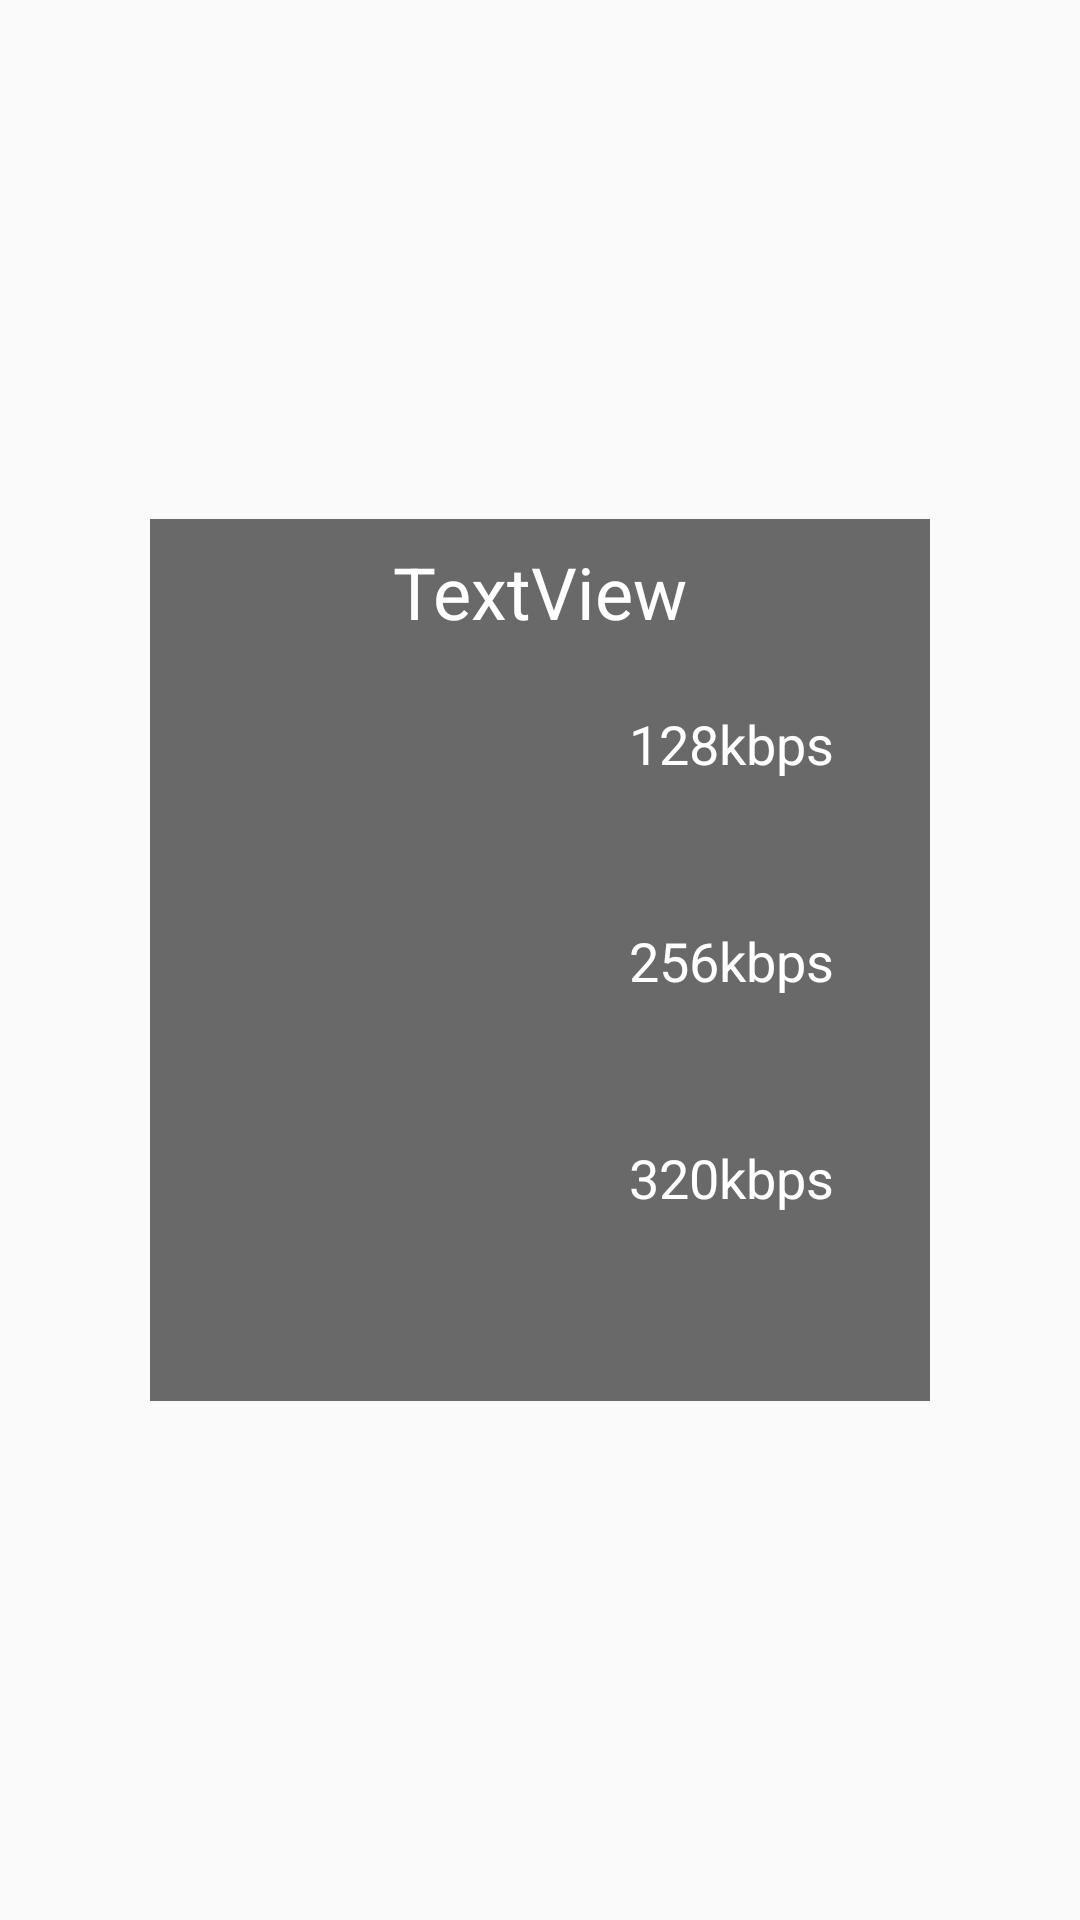

Here is an Android app screen rendered from its layout file. Give the layout XML and the strings, colors and styles it references.
<!-- AndroidManifest.xml: application theme AppTheme -->
<!-- res/layout/download_menu.xml -->
<?xml version="1.0" encoding="utf-8"?>
<androidx.constraintlayout.widget.ConstraintLayout
    xmlns:android="http://schemas.android.com/apk/res/android"
    xmlns:app="http://schemas.android.com/apk/res-auto"
    xmlns:tools="http://schemas.android.com/tools"
    android:layout_width="match_parent"
    android:layout_height="match_parent">

    <ImageView
        android:id="@+id/imageView"
        android:layout_width="260dp"
        android:layout_height="294dp"
        android:background="#696969"
        android:contentDescription="@string/app_name"
        app:layout_constraintBottom_toBottomOf="parent"
        app:layout_constraintEnd_toEndOf="parent"
        app:layout_constraintStart_toStartOf="parent"
        app:layout_constraintTop_toTopOf="parent" />

    <TextView
        android:id="@+id/textView7"
        android:layout_width="wrap_content"
        android:layout_height="wrap_content"
        android:layout_marginEnd="32dp"
        android:text="256kbps"
        android:textColor="@color/textWhite"
        android:textSize="18sp"
        app:layout_constraintBottom_toBottomOf="@+id/imageView"
        app:layout_constraintEnd_toEndOf="@+id/imageView"
        app:layout_constraintTop_toTopOf="@+id/imageView" />

    <TextView
        android:id="@+id/textView8"
        android:layout_width="wrap_content"
        android:layout_height="wrap_content"
        android:layout_marginEnd="32dp"
        android:layout_marginBottom="48dp"
        android:text="128kbps"
        android:textColor="@color/textWhite"
        android:textSize="18sp"
        app:layout_constraintBottom_toTopOf="@+id/textView7"
        app:layout_constraintEnd_toEndOf="@+id/imageView" />

    <TextView
        android:id="@+id/textView9"
        android:layout_width="wrap_content"
        android:layout_height="wrap_content"
        android:layout_marginTop="48dp"
        android:layout_marginEnd="32dp"
        android:text="320kbps"
        android:textColor="@color/textWhite"
        android:textSize="18sp"
        app:layout_constraintEnd_toEndOf="@+id/imageView"
        app:layout_constraintTop_toBottomOf="@+id/textView7" />

    <TextView
        android:id="@+id/textView10"
        android:layout_width="wrap_content"
        android:layout_height="wrap_content"
        android:layout_marginTop="8dp"
        android:text="TextView"
        android:textColor="@color/textWhite"
        android:textSize="24sp"
        app:layout_constraintEnd_toEndOf="@+id/imageView"
        app:layout_constraintStart_toStartOf="@+id/imageView"
        app:layout_constraintTop_toTopOf="@+id/imageView" />
</androidx.constraintlayout.widget.ConstraintLayout>
<!-- resources referenced by this layout -->
<resources>
  <color name="textWhite">#fff</color>
  <string name="app_name">YTDM</string>
  <style name="AppTheme" parent="Theme.AppCompat.Light.DarkActionBar">
          
          <item name="colorPrimary">@color/colorPrimary</item>
          <item name="colorPrimaryDark">@color/colorPrimaryDark</item>
          <item name="colorAccent">@color/colorSecondary</item>
      </style>
  <color name="colorPrimary">#BB86FC</color>
  <color name="colorPrimaryDark">#000</color>
  <color name="colorSecondary">#03DAC5</color>
</resources>
